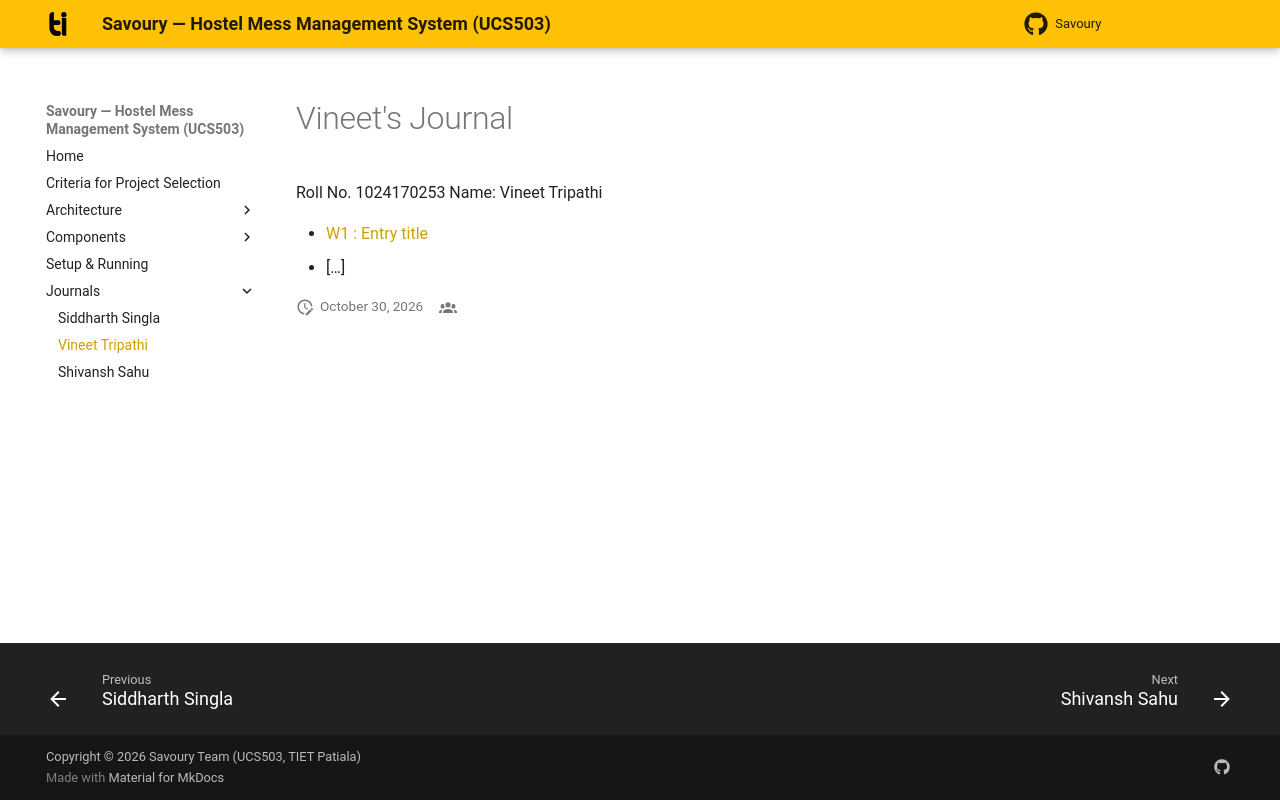

repository: Siddharth-singla/Savoury · page: journals/1024170253-vineet-tripathi/index.html · generator: mkdocs

# Vineet's Journal

Roll No. 1024170253
Name: Vineet Tripathi

+  [W1 : Entry title](./w1-entry.md)
+  […]
